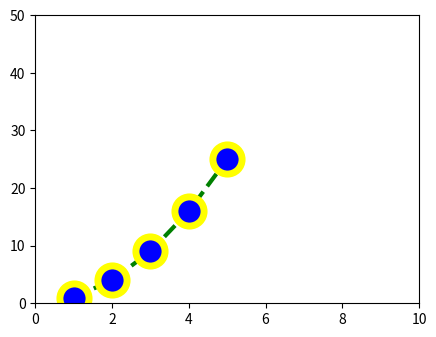

Generate this figure with matplotlib:
import matplotlib.pyplot as plt
import numpy as np
x = np.arange(1,6)
y = np.arange(2,11,2)
fig = plt.figure()
axes = fig.add_axes([0.3,0.3,0.6,0.6])
#linewidth ile grafik çizgisinin kalınlığı ayarlanıyor lw şeklinde de kullanılabilir
#grafiğin kesikli görünmesi için ise linestyle "--" methodunu kulllanıyoruz noktalı gitmwesi için ise : kullanıyoruz

#axes.plot(x,x**2,color = "green",lw = 7,linestyle=":")
#axes.plot(x,x**2,color = "green",lw = 7,linestyle="-.")
axes.plot(x,x**2,color = "green",lw = 3,linestyle="--",marker = "o",markersize=21,markerfacecolor="blue",markeredgecolor="yellow",markeredgewidth=5)
#grafiğin y ve x düzleminde uzunluğunu belirtmek için set_yveyaxlim() fonksiyonu kullanılıyor
axes.set_xlim(0,10)
axes.set_ylim(0,50)
print(plt.show())










